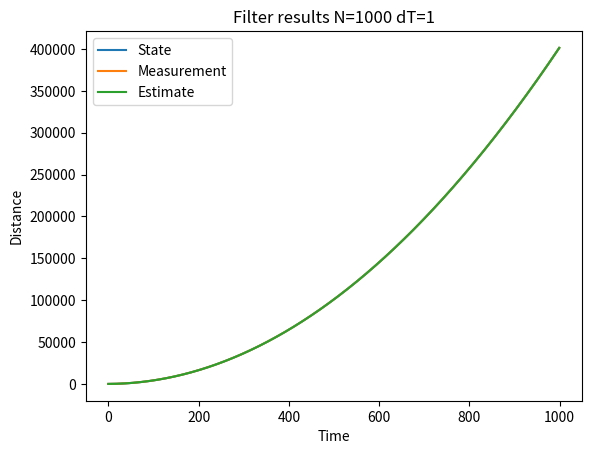
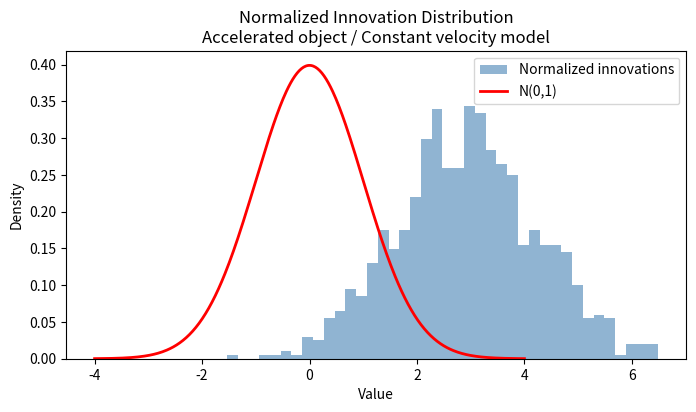

The matplotlib source for these figures, in order:
# Repeated with data generated from a constant‑acceleration system (model mismatch)
# to show the normalized innovations deviate from N(0,1).

from scipy.stats import norm
import numpy as np
import matplotlib.pyplot as plt

# Timestep between two consecutive steps in simulation
dT = 1
# Number of steps in simulation
STEPS = 1000
# Measurement noise covariance
R = 3
# Process noise covariance
Q = 1.0 * np.array([ [ (1/3)*dT**3, (1/2)*dT**2 ], [ (1/2)*dT**2, dT] ])
# State evolution matrix
F = np.array([ [1, dT], [0, 1] ])
# Observation matrix
H = np.array([ [1, 0] ])
# Measurement noise source
v = lambda : np.random.normal(0, np.sqrt(R))

# State evolution matrix for generator
Fg = np.array([ [1, dT, 0.5*dT**2], [0, 1, dT], [0, 0, 1] ])
# Observation matrix for generator
Hg = np.array([ [1, 0, 0] ])
# Acceleration (generator)
Ag = 0.8



if __name__ == '__main__':
    # Initial state
    x0 = np.array([5, 2, Ag]).T
    # True state (hidden)
    x = np.zeros([STEPS, 3]).T
    x[:, 0] = x0
    # Measurement
    y = np.zeros([STEPS, 1]).T
    y[:, 0] = Hg @ x0 + v()
    # Estimated state
    z = np.zeros([STEPS, 2]).T
    z[:, 0] = np.array([5, 2]) # TInitial estimate
    # Estimate uncertainty
    P = np.zeros([2, 2, STEPS])
    P[:, :, 0] = np.array([[0, 0], [0, 0]]) # Initial estimate uncertainty
    # Normalized innovation
    nS = np.zeros([STEPS - 1, 1]) # One less datapoint than STEPS

    for i in range(1, STEPS):
        x[:, i] = Fg @ x[:, i-1]
        y[:, i] = Hg @ x[:, i] + v()

        # Kalman filter
        # -- Prediciton
        x_pred = F @ z[:, i-1]
        P_pred = F @ P[:, :, i-1] @ F.T + Q

        # -- Innovation
        y_pred = H @ x_pred
        innov = y[:, i] - y_pred
        S = H @ P_pred @ H.T + R
        # Store normalized innovation
        # Use i-1 because there is STEPS - 1 samples of it
        # this prevents removing first element later
        nS[i-1] = innov / np.sqrt(S)

        # -- Kalman Gain
        K = P_pred @ H.T @ np.linalg.inv(S)

        # -- Update
        z[:, i] = x_pred + K @ innov
        I = np.eye(2)
        P[:, :, i-1] = (I - K @ H) @ P_pred

    t = range(STEPS)
    print(x)
    print(y)
    print(z)

    plt.plot(t, x[0, :], label='State')
    plt.plot(t, y[0, :], label = 'Measurement')
    plt.plot(t, z[0, :], label = 'Estimate')
    plt.xlabel("Time")
    plt.ylabel("Distance")
    plt.title(f"Filter results N={STEPS} dT={dT}")
    plt.legend(loc="upper left")
    plt.show()

    a = np.linspace(-4, 4, 400)
    pdf = norm.pdf(a, loc=0, scale=1)
    plt.figure(figsize=(8,4))
    plt.hist(nS, bins=40, density=True, alpha=0.6, color='steelblue', label='Normalized innovations')
    plt.plot(a, pdf, 'r-', linewidth=2, label='N(0,1)')
    plt.xlabel("Value")
    plt.ylabel("Density")
    plt.title("Normalized Innovation Distribution\nAccelerated object / Constant velocity model")
    plt.legend()
    plt.show()
